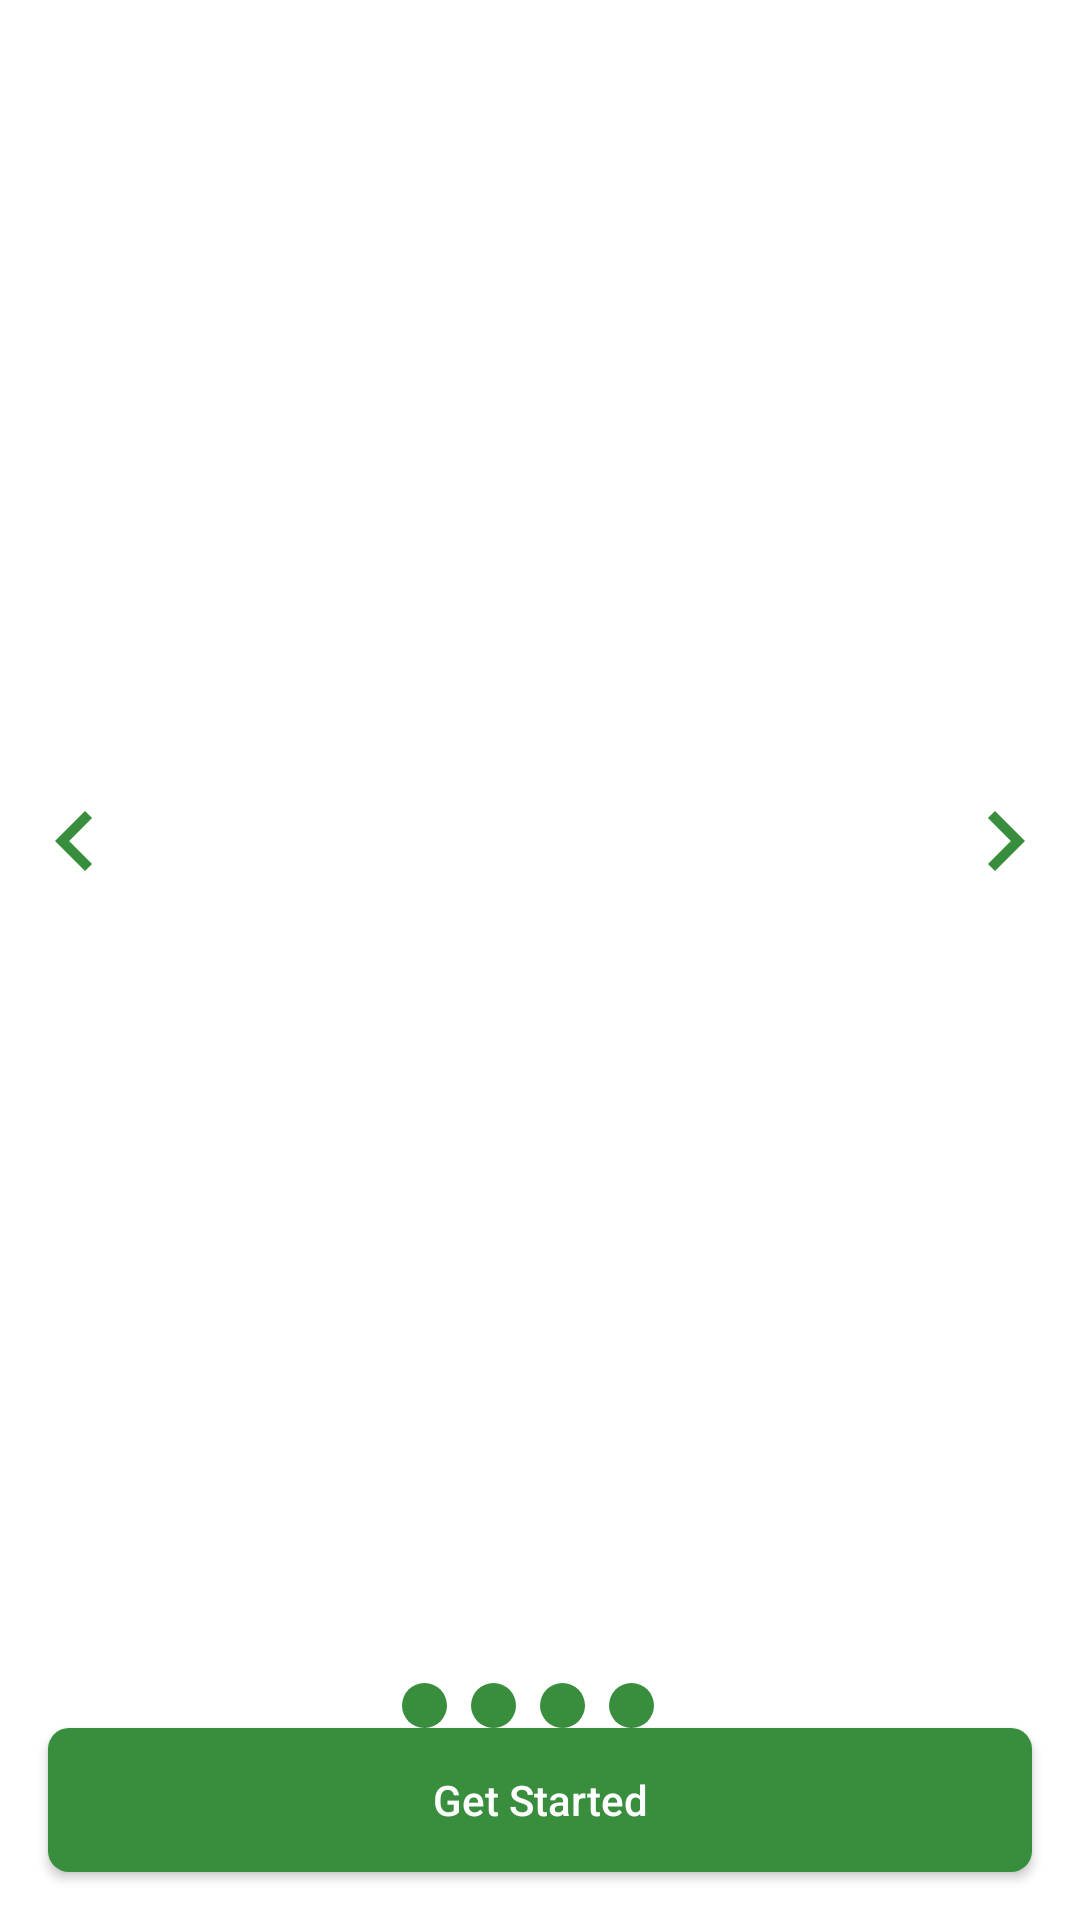

Write the Android layout XML for this screen, with the resource values it uses.
<!-- AndroidManifest.xml: application theme Theme.MemeGeneratorAndroid -->
<!-- res/layout/slide_screen.xml -->
<?xml version="1.0" encoding="utf-8"?>
<RelativeLayout xmlns:android="http://schemas.android.com/apk/res/android"
    xmlns:app="http://schemas.android.com/apk/res-auto"
    xmlns:tools="http://schemas.android.com/tools"
    android:layout_width="match_parent"
    android:layout_height="match_parent">

    <RelativeLayout
        android:layout_width="match_parent"
        android:layout_height="match_parent"
        android:layout_above="@id/ll_ind"
        android:orientation="horizontal">

        <com.makeramen.roundedimageview.RoundedImageView
            android:id="@+id/imageView1"
            android:layout_width="320dp"
            android:layout_height="@dimen/_600sdp"
            android:scaleType="fitCenter"
            android:src="@drawable/tutorial1"
            android:layout_centerInParent="true"
            app:riv_border_color="#333333"
            app:riv_border_width="2dip"
            app:riv_corner_radius="30dip"
            app:riv_mutate_background="true"
            app:riv_oval="false"
            app:riv_tile_mode="clamp" />

        <ImageView
            android:id="@+id/back"
            android:layout_width="wrap_content"
            android:layout_height="wrap_content"
            android:layout_centerVertical="true"
            android:layout_marginStart="5dp"
            app:srcCompat="@drawable/ic_back" />

        <ImageView
            android:id="@+id/next"
            android:layout_width="wrap_content"
            android:layout_height="wrap_content"
            android:layout_alignParentEnd="true"
            android:layout_centerVertical="true"
            android:layout_marginEnd="5dp"
            app:srcCompat="@drawable/ic_next" />

    </RelativeLayout>


    <LinearLayout
        android:id="@+id/ll_ind"
        android:layout_width="match_parent"
        android:layout_height="wrap_content"
        android:layout_above="@id/btnGetStarted"
        android:layout_marginBottom="@dimen/_20sdp"
        android:gravity="center"
        android:orientation="horizontal">


        <ImageView
            android:id="@+id/ind1"
            android:layout_width="15dp"
            android:layout_height="15dp"
            app:srcCompat="@drawable/seleted" />

        <ImageView
            android:id="@+id/ind2"
            android:layout_width="15dp"
            android:layout_height="15dp"
            android:layout_marginStart="8dp"
            android:layout_marginEnd="8dp"
            app:srcCompat="@drawable/seleted" />

        <ImageView
            android:id="@+id/ind3"
            android:layout_width="15dp"
            android:layout_height="15dp"
            app:srcCompat="@drawable/seleted" />

        <ImageView
            android:id="@+id/ind4"
            android:layout_width="15dp"
            android:layout_height="15dp"
            android:layout_marginStart="8dp"
            android:layout_marginEnd="8dp"
            app:srcCompat="@drawable/seleted" />


    </LinearLayout>

    <Button
        android:id="@+id/btnGetStarted"
        android:layout_width="match_parent"
        android:layout_height="wrap_content"
        android:layout_alignParentBottom="true"
        android:layout_marginStart="16dp"
        android:layout_marginEnd="16dp"
        android:layout_marginBottom="16dp"
        android:background="@drawable/btn_bg"
        android:text="Get Started"
        android:textAllCaps="false"
        android:textColor="@color/white" />

</RelativeLayout>
<!-- resources referenced by this layout -->
<resources>
  <color name="white">#FFFFFFFF</color>
  <!-- drawable btn_bg (drawable) -->
  <?xml version="1.0" encoding="utf-8"?>
  <shape xmlns:android="http://schemas.android.com/apk/res/android">
  
      <solid android:color="@color/primary_dark"/>
      <corners android:radius="7dp"/>
  </shape>
  <!-- drawable ic_back (drawable) -->
  <vector xmlns:android="http://schemas.android.com/apk/res/android"
          android:width="40dp"
          android:height="40dp"
          android:viewportWidth="24.0"
          android:viewportHeight="24.0">
      <path
          android:fillColor="@color/primary_dark"
          android:pathData="M15.41,7.41L14,6l-6,6 6,6 1.41,-1.41L10.83,12z"/>
  </vector>
  <!-- drawable ic_next (drawable) -->
  <vector xmlns:android="http://schemas.android.com/apk/res/android"
          android:width="40dp"
          android:height="40dp"
          android:viewportWidth="24.0"
          android:viewportHeight="24.0">
      <path
          android:fillColor="@color/primary_dark"
          android:pathData="M10,6L8.59,7.41 13.17,12l-4.58,4.59L10,18l6,-6z"/>
  </vector>
  <!-- drawable seleted (drawable) -->
  <?xml version="1.0" encoding="utf-8"?>
  <selector xmlns:android="http://schemas.android.com/apk/res/android">
  
      <item>
          <shape android:shape="oval">
              <solid android:color="@color/primary_dark"/>
              <size android:width="24dp" android:height="24dp"/>
          </shape>
      </item>
  </selector>
  <!-- drawable tutorial1: png bitmap (drawable, 219371 bytes) -->
  <style name="Theme.MemeGeneratorAndroid" parent="Theme.MaterialComponents.Light.DarkActionBar">
          
          <item name="colorPrimary">@color/purple_500</item>
          <item name="colorPrimaryVariant">@color/purple_700</item>
          <item name="colorOnPrimary">@color/white</item>
          
          <item name="colorSecondary">@color/bg_color_blue</item>
          <item name="colorSecondaryVariant">@color/teal_700</item>
          <item name="colorOnSecondary">@color/black</item>
          
          <item name="android:statusBarColor" tools:targetApi="l">?attr/colorPrimaryVariant</item>
          
      </style>
  <color name="primary_dark">#388E3C</color>
  <color name="purple_500">@color/bg_color_blue</color>
  <color name="purple_700">#035FBC</color>
  <color name="bg_color_blue">@color/primary</color>
  <color name="teal_700">#FF018786</color>
  <color name="black">#FF000000</color>
  <color name="primary">#4CAF50</color>
</resources>
